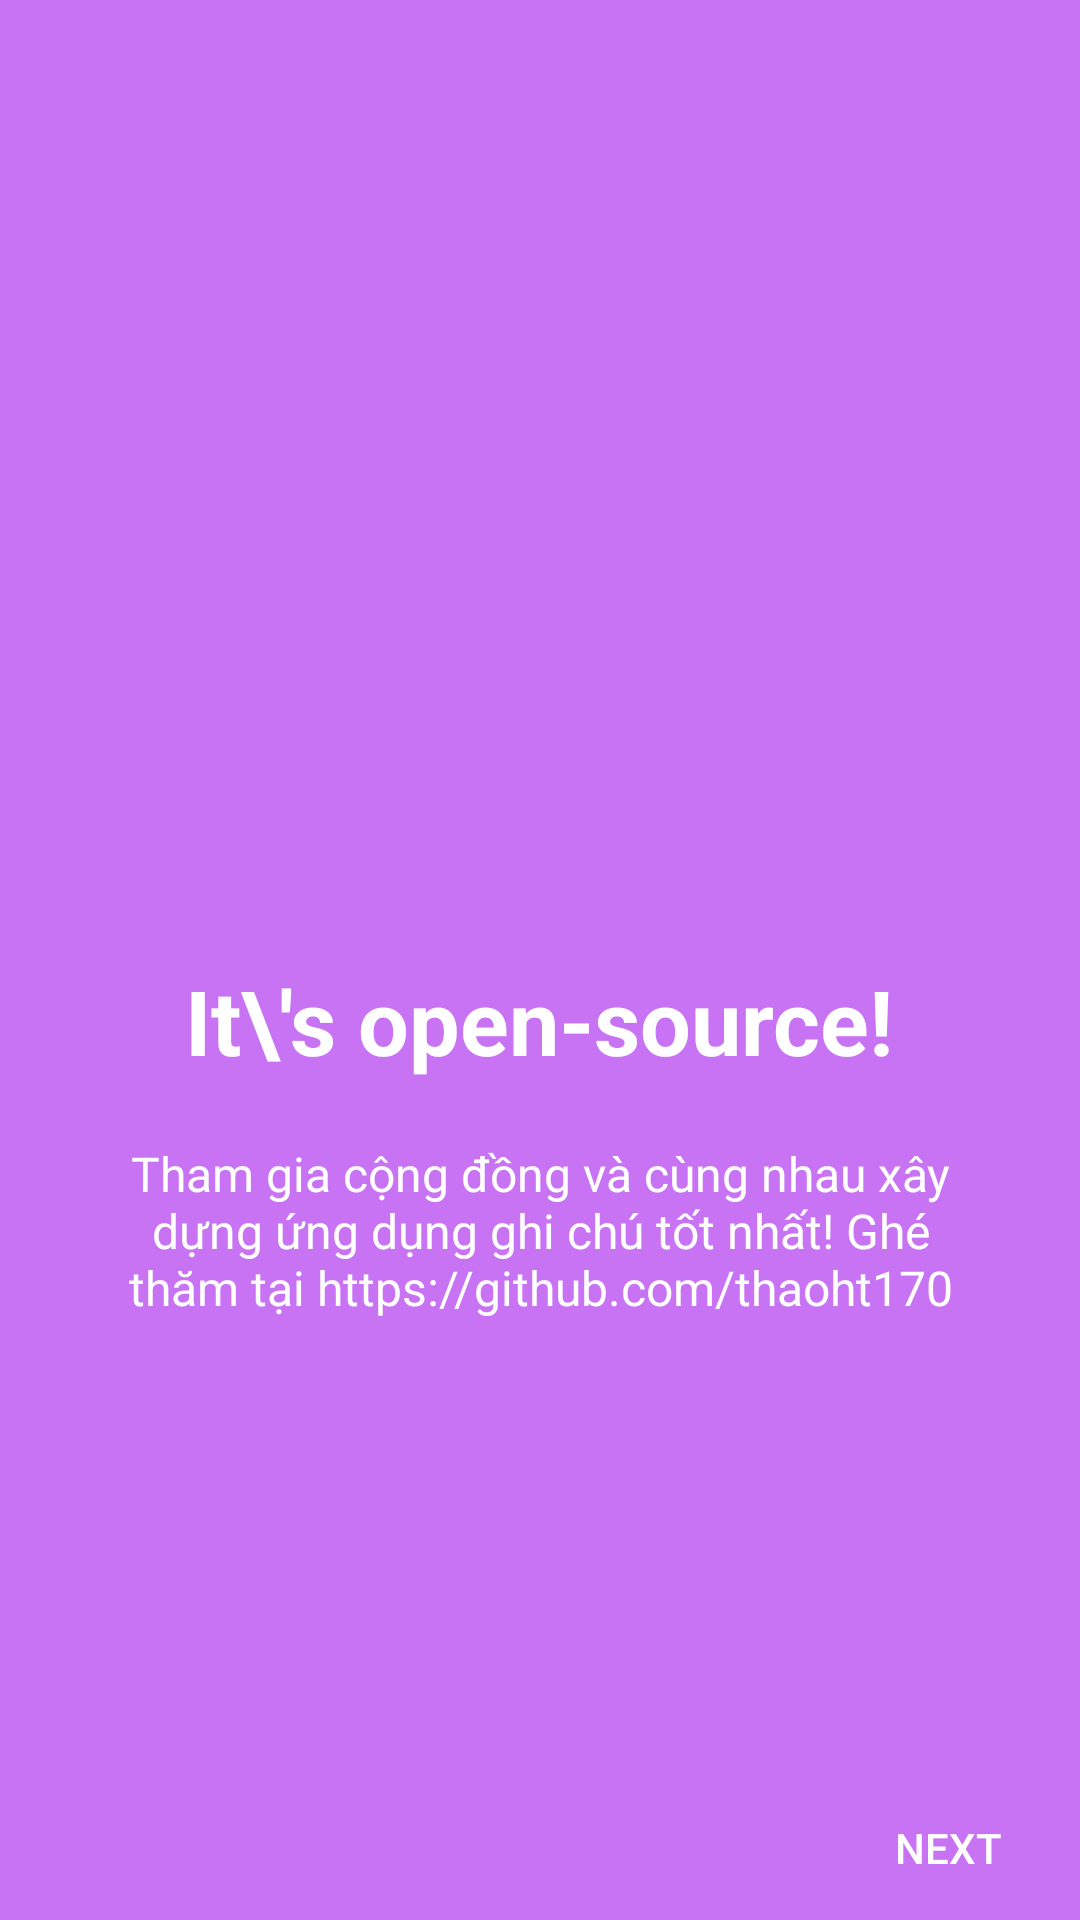

This screen was rendered from an Android layout file. Write that file and the resources it references.
<!-- AndroidManifest.xml: application theme Theme.ThaoNote -->
<!-- res/layout/welcome_4.xml -->
<?xml version="1.0" encoding="utf-8"?>

<RelativeLayout xmlns:android="http://schemas.android.com/apk/res/android"
    android:layout_width="match_parent"
    android:layout_height="match_parent"
    android:background="@color/bg_screen4">

    <LinearLayout
        android:layout_width="wrap_content"
        android:layout_height="wrap_content"
        android:layout_centerInParent="true"
        android:gravity="center_horizontal"
        android:orientation="vertical">

        <ImageView
            android:layout_width="@dimen/img_width_height"
            android:layout_height="@dimen/img_width_height"
            android:src="@drawable/wel_4"/>

        <TextView
            android:layout_width="wrap_content"
            android:layout_height="wrap_content"
            android:text="It\'s open-source!"
            android:textColor="@color/white"
            android:textSize="@dimen/slide_title"
            android:textStyle="bold"/>

        <TextView
            android:layout_width="wrap_content"
            android:layout_height="wrap_content"
            android:layout_marginTop="20dp"
            android:paddingLeft="@dimen/desc_padding"
            android:paddingRight="@dimen/desc_padding"
            android:text="Tham gia cộng đồng và cùng nhau xây dựng ứng dụng ghi chú tốt nhất! Ghé thăm tại https://github.com/thaoht170"
            android:gravity="center"
            android:textColor="@color/white"
            android:textSize="@dimen/slide_desc"/>

    </LinearLayout>


    <Button
        android:id="@+id/btn_next"
        android:layout_width="wrap_content"
        android:layout_height="wrap_content"
        android:layout_alignParentBottom="true"
        android:layout_alignParentRight="true"
        android:background="@null"
        android:text="NEXT"
        android:textColor="@color/white" />

</RelativeLayout>
<!-- resources referenced by this layout -->
<resources>
  <color name="bg_screen4">#c873f4</color>
  <color name="white">#FFFFFFFF</color>
  <dimen name="desc_padding">40dp</dimen>
  <dimen name="img_width_height">120dp</dimen>
  <dimen name="slide_desc">16dp</dimen>
  <dimen name="slide_title">30dp</dimen>
  <style name="Theme.ThaoNote" parent="Theme.AppCompat.Light.NoActionBar">
          
          <item name="colorPrimary">@color/purple_500</item>
          <item name="colorPrimaryVariant">@color/purple_700</item>
          <item name="colorOnPrimary">@color/white</item>
          
          <item name="colorSecondary">@color/teal_200</item>
          <item name="colorSecondaryVariant">@color/teal_700</item>
          <item name="colorOnSecondary">@color/black</item>
          
          <item name="android:statusBarColor" tools:targetApi="l">?attr/colorPrimaryVariant</item>
  
          <item name="colorPrimaryDark">@color/colorPrimaryDark</item>
          <item name="colorAccent">@color/colorPrimaryDark</item>
  
          <item name="android:windowActionBar">false</item>
          <item name="android:windowNoTitle">true</item>
          
      </style>
  <color name="purple_500">#FF6200EE</color>
  <color name="purple_700">#FF3700B3</color>
  <color name="teal_200">#FF03DAC5</color>
  <color name="teal_700">#FF018786</color>
  <color name="black">#FF000000</color>
  <color name="colorPrimaryDark">#03A9F4</color>
</resources>
